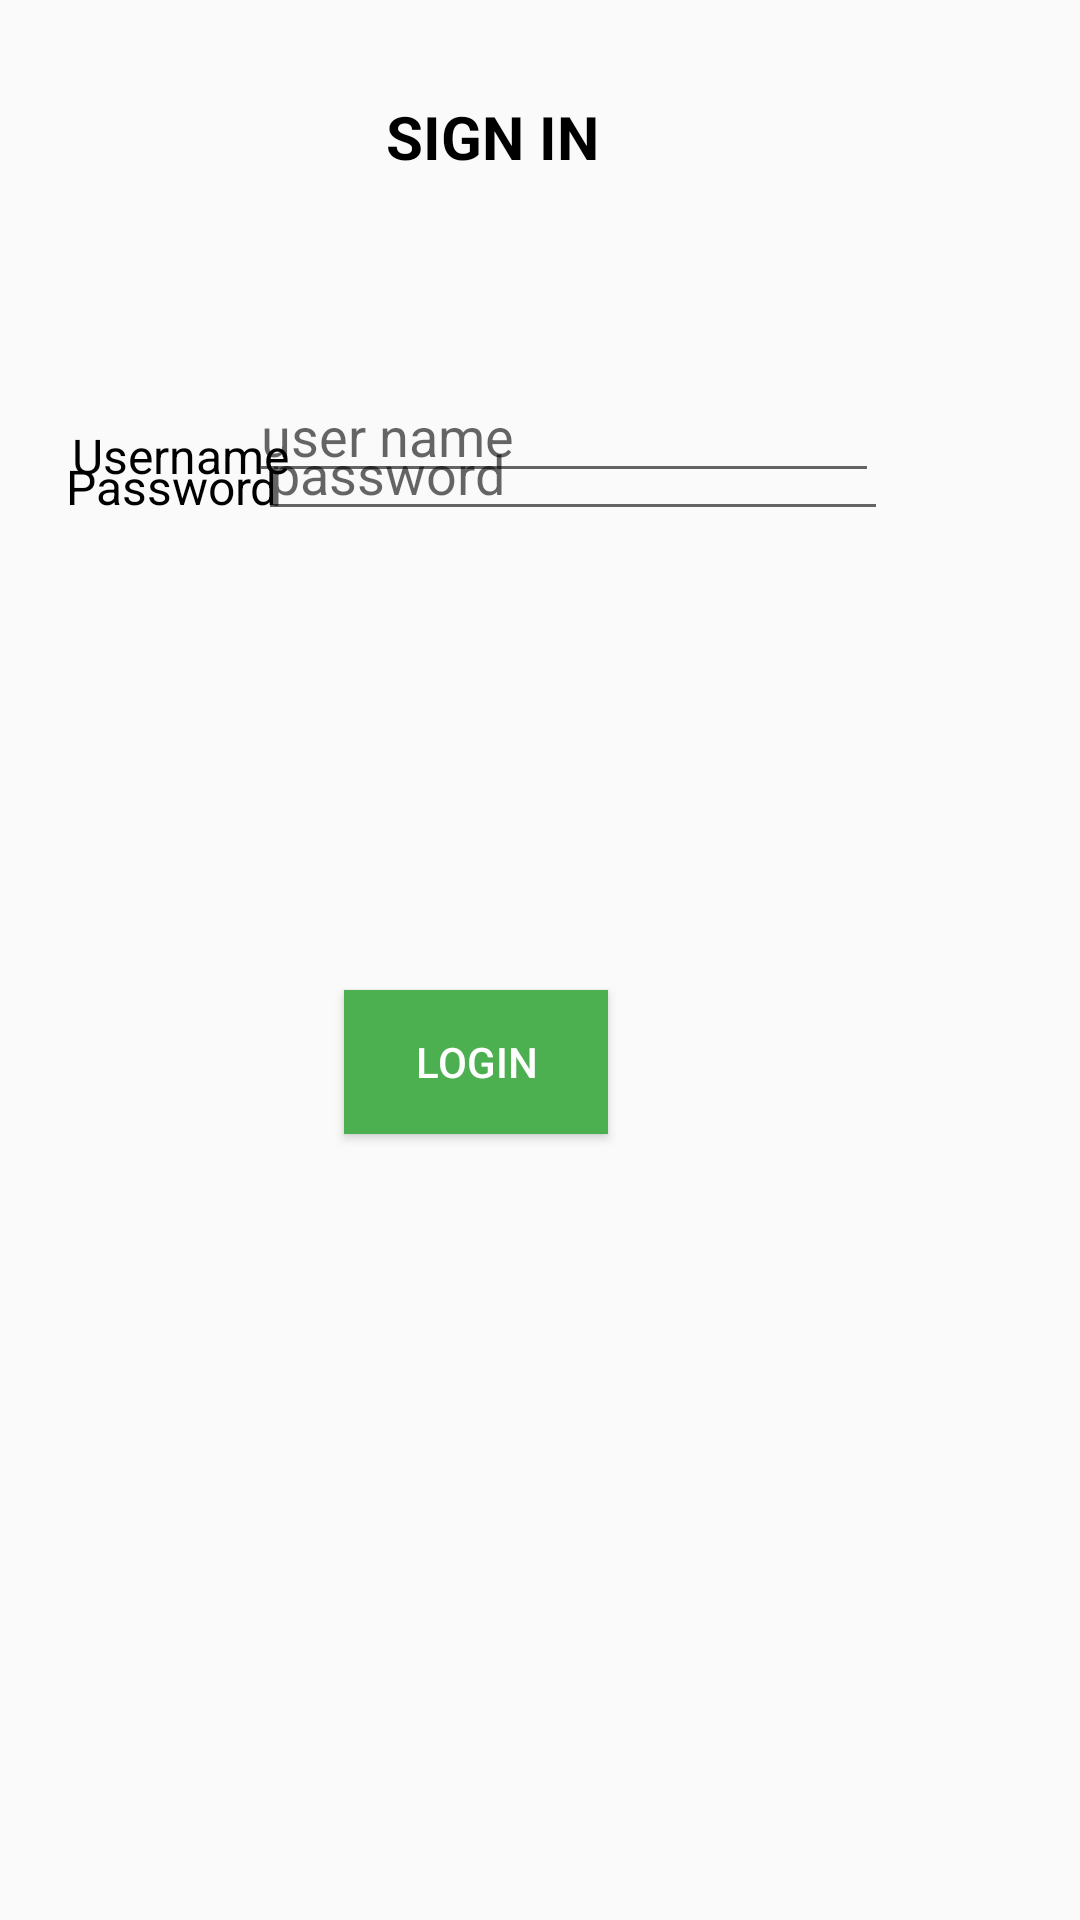

Produce the Android XML layout that renders to this screen, including the resource entries it uses.
<!-- AndroidManifest.xml: application theme Theme.OnThiAndroid -->
<!-- res/layout/activity_dang_nhap10.xml -->
<?xml version="1.0" encoding="utf-8"?>
<androidx.constraintlayout.widget.ConstraintLayout xmlns:android="http://schemas.android.com/apk/res/android"
    xmlns:app="http://schemas.android.com/apk/res-auto"
    xmlns:tools="http://schemas.android.com/tools"
    android:id="@+id/main"
    android:layout_width="match_parent"
    android:layout_height="match_parent"
    tools:context=".bai10.dang_nhap10">

    <TextView
        android:id="@+id/textView25"
        android:layout_width="wrap_content"
        android:layout_height="wrap_content"
        android:layout_marginStart="154dp"
        android:layout_marginTop="32dp"
        android:layout_marginEnd="186dp"
        android:text="SIGN IN"
        android:textColor="@color/black"
        android:textSize="20sp"
        android:textStyle="bold"
        app:layout_constraintEnd_toEndOf="parent"
        app:layout_constraintStart_toStartOf="parent"
        app:layout_constraintTop_toTopOf="parent" />

    <TextView
        android:id="@+id/textView26"
        android:layout_width="wrap_content"
        android:layout_height="wrap_content"
        android:layout_marginStart="24dp"
        android:layout_marginTop="141dp"
        android:text="Username"
        android:textColor="@color/black"
        android:textSize="16sp"
        app:layout_constraintStart_toStartOf="parent"
        app:layout_constraintTop_toTopOf="parent" />

    <EditText
        android:id="@+id/txtuser10"
        android:layout_width="wrap_content"
        android:layout_height="wrap_content"
        android:layout_marginTop="64dp"
        android:layout_marginEnd="67dp"
        android:ems="10"
        android:hint="user name"
        android:inputType="text"
        app:layout_constraintEnd_toEndOf="parent"
        app:layout_constraintTop_toBottomOf="@+id/textView25" />

    <TextView
        android:id="@+id/textView27"
        android:layout_width="wrap_content"
        android:layout_height="wrap_content"
        android:layout_marginStart="22dp"
        android:layout_marginBottom="467dp"
        android:text="Password"
        android:textColor="@color/black"
        android:textSize="16sp"
        app:layout_constraintBottom_toBottomOf="parent"
        app:layout_constraintStart_toStartOf="parent" />

    <EditText
        android:id="@+id/txtpass10"
        android:layout_width="wrap_content"
        android:layout_height="wrap_content"
        android:layout_marginEnd="64dp"
        android:layout_marginBottom="463dp"
        android:ems="10"
        android:hint="password"
        android:inputType="textPassword"
        app:layout_constraintBottom_toBottomOf="parent"
        app:layout_constraintEnd_toEndOf="parent" />

    <Button
        android:id="@+id/btlogin10"
        android:layout_width="wrap_content"
        android:layout_height="wrap_content"
        android:layout_marginStart="140dp"
        android:layout_marginEnd="183dp"
        android:layout_marginBottom="262dp"
        android:background="#4CAF50"
        android:text="LOGIN"
        android:textColor="@color/white"
        app:layout_constraintBottom_toBottomOf="parent"
        app:layout_constraintEnd_toEndOf="parent"
        app:layout_constraintStart_toStartOf="parent" />
</androidx.constraintlayout.widget.ConstraintLayout>
<!-- resources referenced by this layout -->
<resources>
  <style name="Theme.OnThiAndroid" parent="Base.Theme.OnThiAndroid" />
  <style name="Base.Theme.OnThiAndroid" parent="Theme.AppCompat.DayNight.NoActionBar">
          
          
      </style>
  <!-- not gathered from this repository: default colours our renderer supplied (Android Studio template values) -->
  <color name="black">#FF000000</color>
  <color name="white">#FFFFFFFF</color>
</resources>
